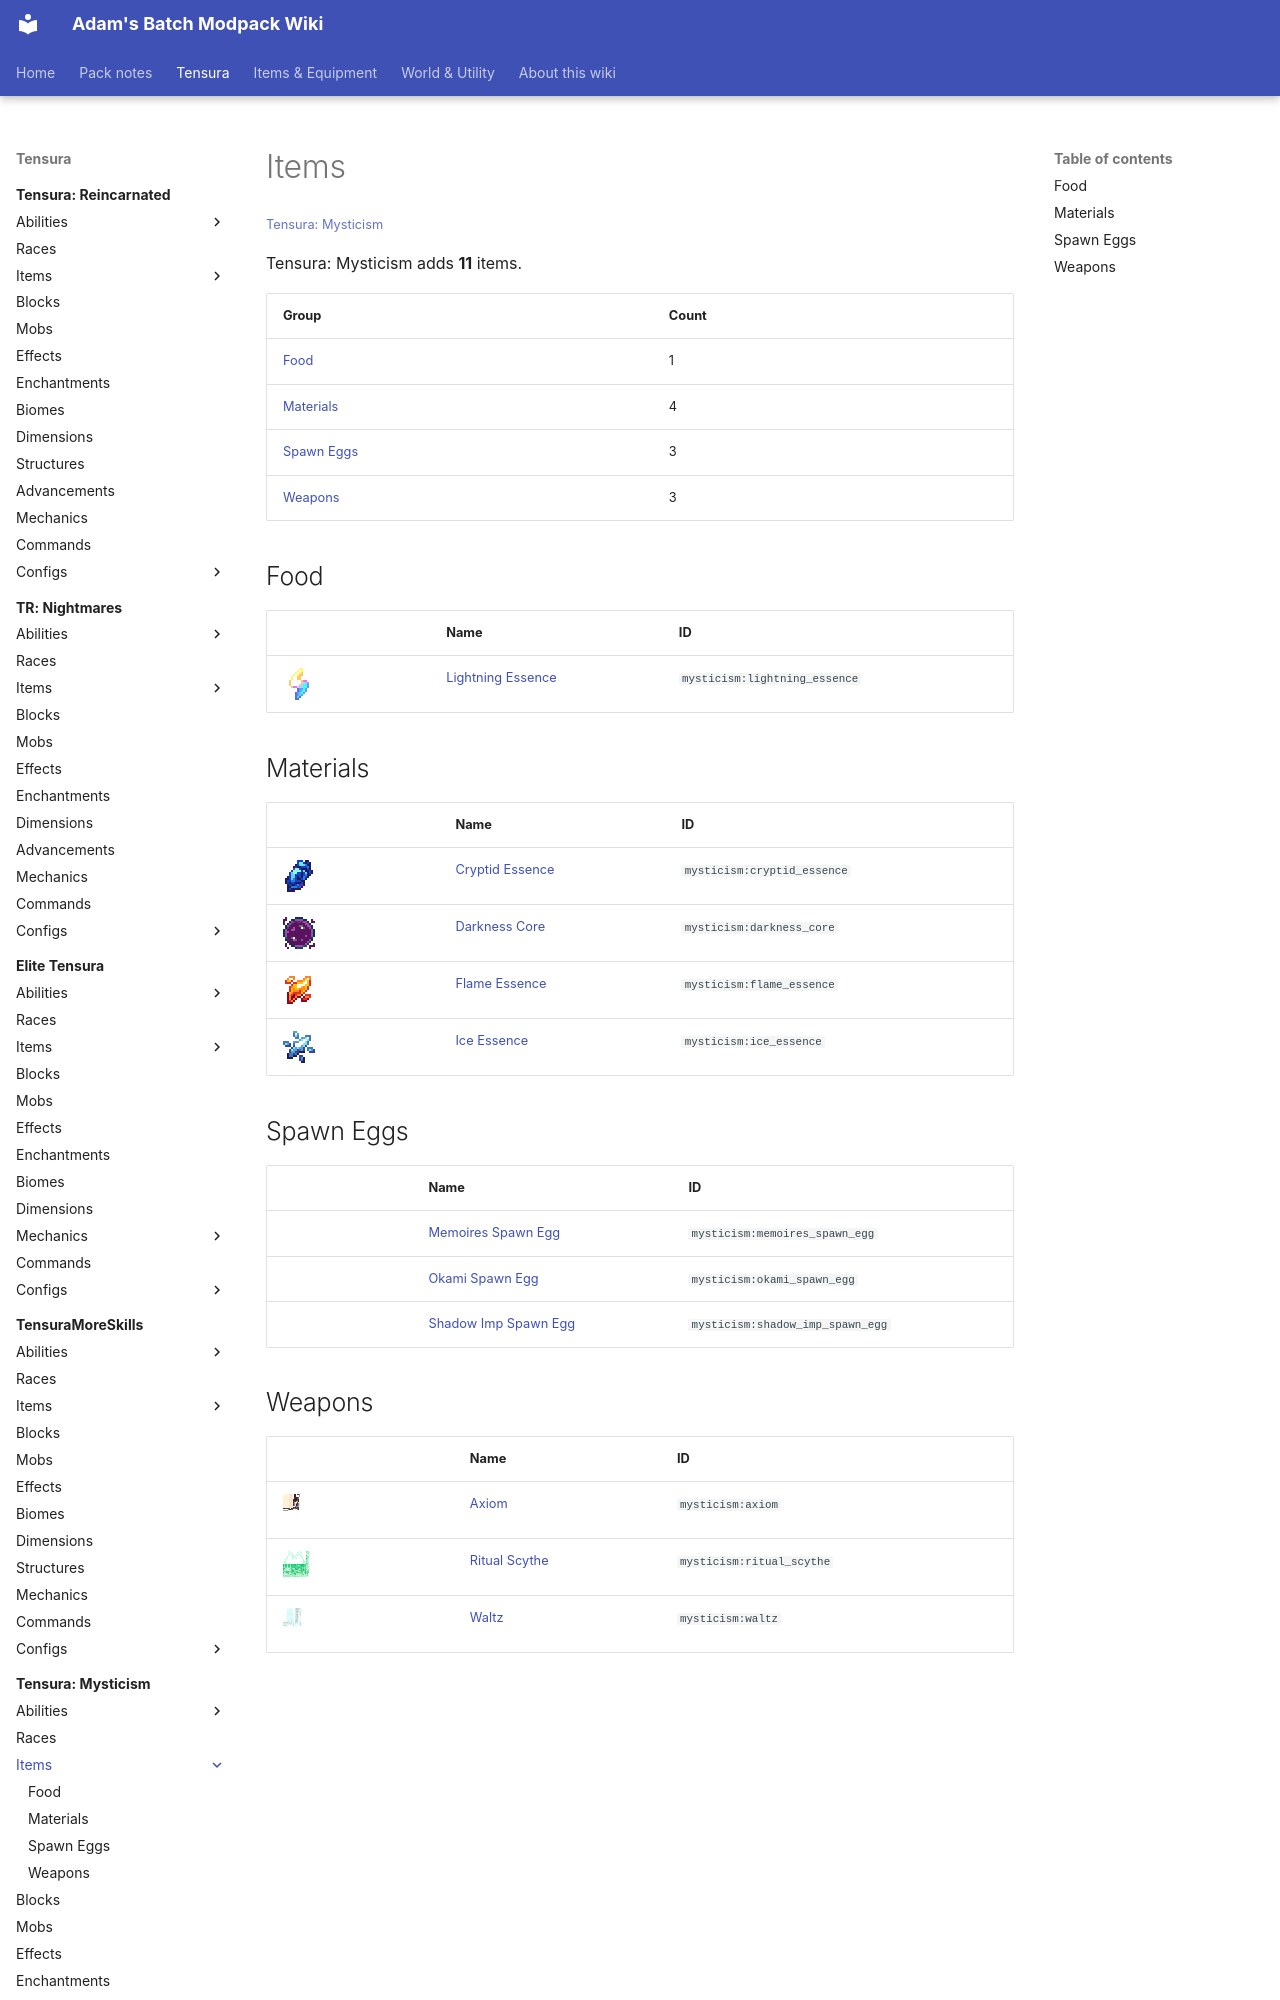

repository: Proteus-Nell/Adams-Batch-MC-Modpack-Wiki · page: tensura-mysticism/items/index.html · generator: mkdocs

# Items

<small>[Tensura: Mysticism](../index.md)</small>

Tensura: Mysticism adds **11** items.

| Group | Count |
|---|---|
| [Food](food/index.md) | 1 |
| [Materials](materials/index.md) | 4 |
| [Spawn Eggs](spawn-eggs/index.md) | 3 |
| [Weapons](weapons/index.md) | 3 |

## Food

| | Name | ID |
|---|---|---|
| ![](../../assets/icons/mysticism/item/lightning_essence.png) | [Lightning Essence](food/lightning-essence.md) | `mysticism:lightning_essence` |

## Materials

| | Name | ID |
|---|---|---|
| ![](../../assets/icons/mysticism/item/cryptid_essence.png) | [Cryptid Essence](materials/cryptid-essence.md) | `mysticism:cryptid_essence` |
| ![](../../assets/icons/mysticism/item/darkness_core.png) | [Darkness Core](materials/darkness-core.md) | `mysticism:darkness_core` |
| ![](../../assets/icons/mysticism/item/flame_essence.png) | [Flame Essence](materials/flame-essence.md) | `mysticism:flame_essence` |
| ![](../../assets/icons/mysticism/item/ice_essence.png) | [Ice Essence](materials/ice-essence.md) | `mysticism:ice_essence` |
